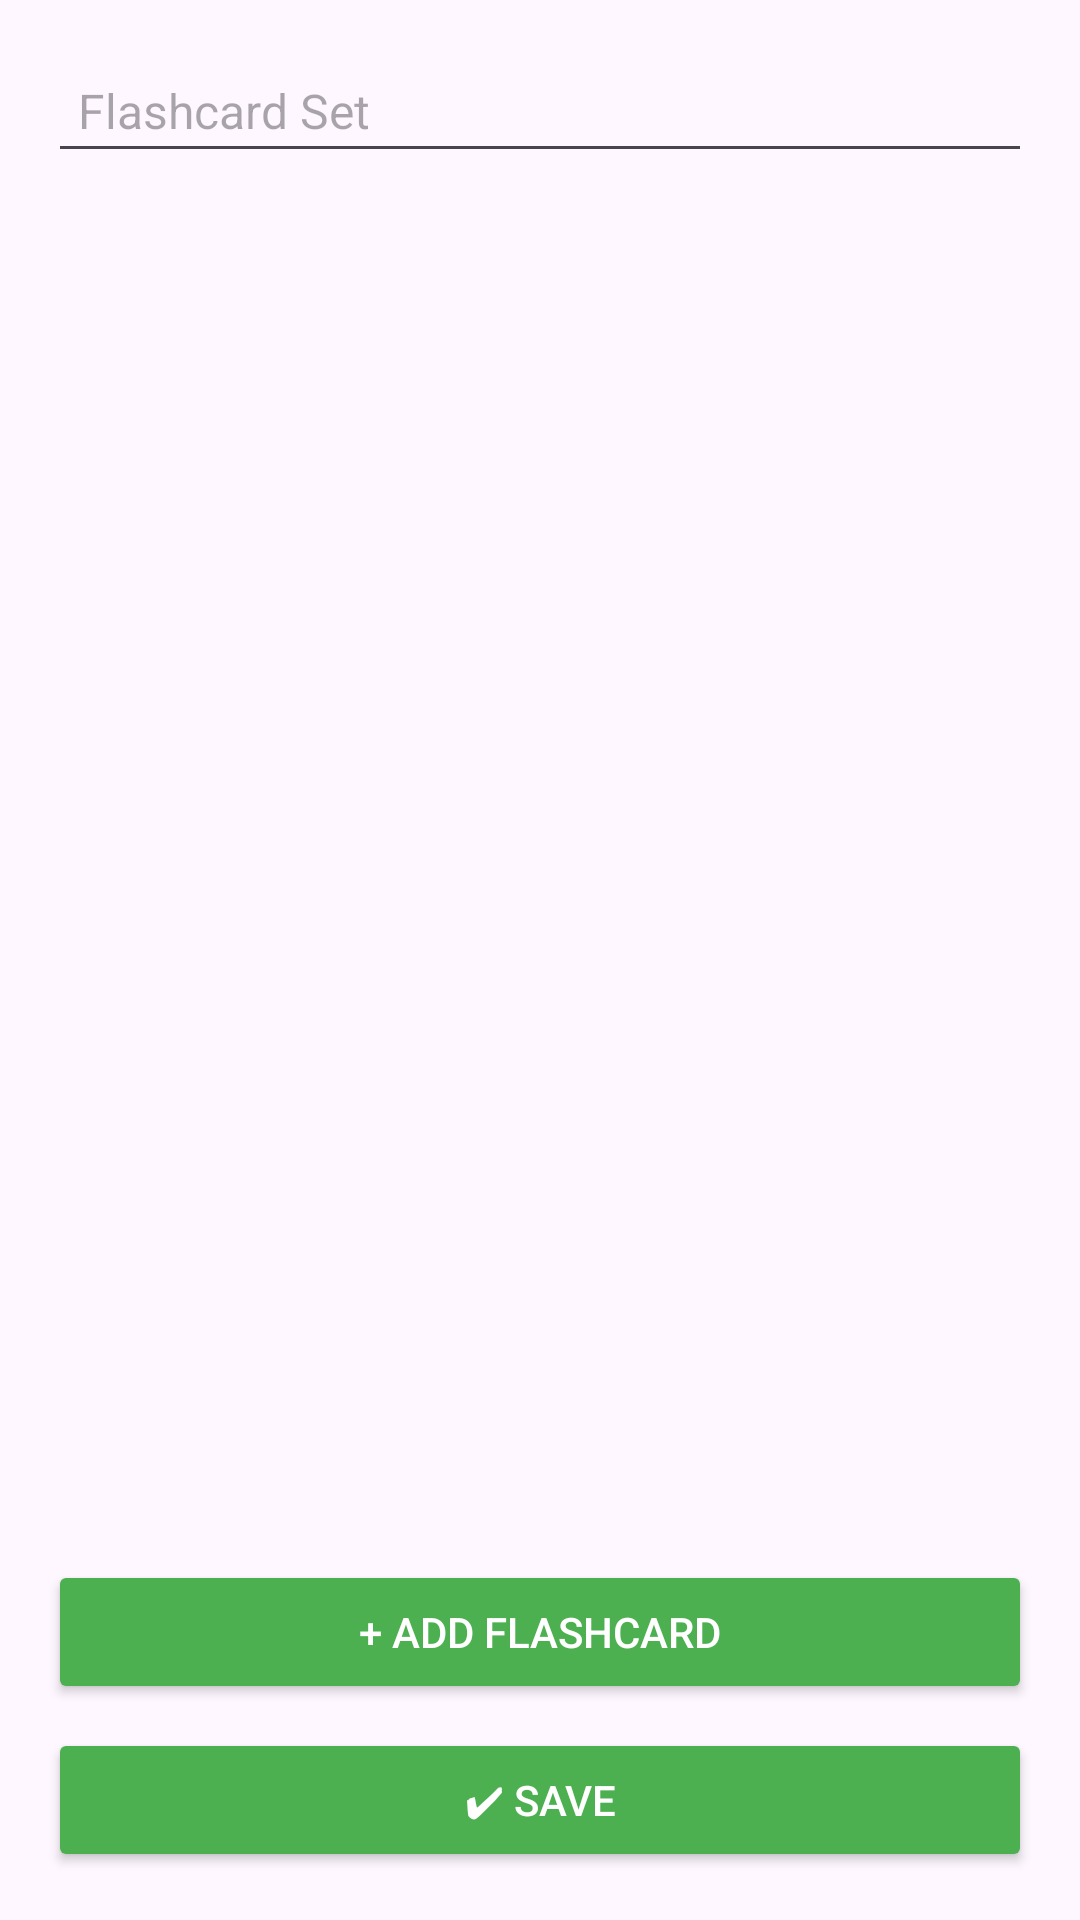

Produce the Android XML layout that renders to this screen, including the resource entries it uses.
<!-- AndroidManifest.xml: application theme Theme.PRM392DictionaryApp -->
<!-- res/layout/activity_edit_flashcard.xml -->
<?xml version="1.0" encoding="utf-8"?>
<LinearLayout xmlns:android="http://schemas.android.com/apk/res/android"
    xmlns:app="http://schemas.android.com/apk/res-auto"
    xmlns:tools="http://schemas.android.com/tools"
    android:id="@+id/main"
    android:layout_width="match_parent"
    android:layout_height="match_parent"
    android:orientation="vertical"
    android:padding="16dp"
    tools:context=".activities.EditFlashcardActivity">
    <EditText
        android:id="@+id/editSetTitle"
        android:layout_width="match_parent"
        android:layout_height="wrap_content"
        android:hint="Flashcard Set"
        android:padding="10dp"
        android:textSize="16sp" />

    <ScrollView
        android:layout_width="match_parent"
        android:layout_height="0dp"
        android:layout_weight="1">
        <LinearLayout
            android:id="@+id/flashcardContainer"
            android:layout_width="match_parent"
            android:layout_height="wrap_content"
            android:orientation="vertical" />
    </ScrollView>

    <Button
        android:id="@+id/btnAddFlashcard"
        android:layout_width="match_parent"
        android:layout_height="wrap_content"
        android:text="+ Add flashcard"
        android:backgroundTint="#4CAF50"
        android:textColor="#FFF" />

    <Button
        android:id="@+id/btnSave"
        android:layout_width="match_parent"
        android:layout_height="wrap_content"
        android:text="✔ Save"
        android:layout_marginTop="8dp"
        android:backgroundTint="#4CAF50"
        android:textColor="#FFF" />
</LinearLayout>
<!-- resources referenced by this layout -->
<resources>
  <style name="Theme.PRM392DictionaryApp" parent="Base.Theme.PRM392DictionaryApp" />
  <style name="Base.Theme.PRM392DictionaryApp" parent="Theme.Material3.DayNight.NoActionBar">
          
          
      </style>
</resources>
